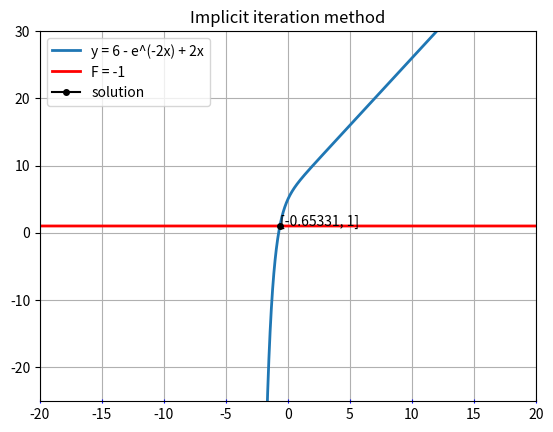

This chart was generated by the following Python code:
import matplotlib.pyplot as plt
import numpy as np

EPS = 0.001
F = 1
TAU = 0.000001 #magic number

def func(x, F):
    return 6 - np.exp(-2 * x) + 2 * x - F

def implicit(equation, x0, F, eps):
    def _temp_eq(func, x, x_prev, F, t):
        return x_prev - t * func(x, F) - x

    def _temp_eq_deriv(func, x, x_prev, F, t, h=0.0001):
        return (_temp_eq(func, x+h, x_prev, F, t) - _temp_eq(func, x-h, x_prev, F, t)) / (2 * h)
    
    def _newton_step(equation, x, x_prev, F, t):
        return (x - _temp_eq(equation, x, x_prev, F, t) / _temp_eq_deriv(equation, x, x_prev, F, t))

    def __t_n(n, tau):
        return 1 / n ** tau
    
    x = x0
    x_prev = x
    t = __t_n(1, TAU)
    x_next = _newton_step(equation, x0, x0, F, t)
    iter = 0
    while np.abs(x_next - x) > eps:
        iter += 1
        x_prev = x
        x = x_next
        t = __t_n(iter, TAU)
        x_next = _newton_step(equation, x_next, x, F, t)
    return x_next, iter


def main():
    start_values = np.array([0.1, 0.001, 1])
    
    eq_x_list = np.arange(-40, 40, 0.01)
    eq_y_list = np.array([func(x, 0) for x in eq_x_list])

    F_x_list = np.arange(-40, 40, 0.01)
    F_y_list = np.array([F for x in F_x_list])
    
    fig,ax = plt.subplots()
    ax.grid(True)
    ax.tick_params(axis='x', which='major', direction='inout',
                bottom=True, top=False, left=True, right=False, 
                color='b', labelcolor='black',
                labelbottom=True, labeltop=False, labelleft=True, labelright=False)

    plt.title("Implicit iteration method")
    plt.ylim(-25, 30)
    plt.xlim(-20, 20)

    print('########################################\n')
    print("Implicit iteration method\n")
    for x in start_values:
        print('Initial approximation: {0}'.format(x))
        implicit_solution, iterations = implicit(func, x, F, EPS)
        print('Solution: {0:.5f} | Iterations: {1}'.format(implicit_solution, iterations))
        print('Accuracy: {0}'.format(func(implicit_solution, F)))
        print('-----------------------------------------------')
    print('\n########################################')

    plt.plot(eq_x_list, eq_y_list, linewidth=2, label="y = 6 - e^(-2x) + 2x")
    plt.plot(F_x_list, F_y_list, linewidth=2, color='red', label="F = -1")

    
    plt.plot(implicit_solution,
             F,
             marker='o',
             markersize=4,
             color='black',
             label='solution'
    )
    plt.annotate("[{0:.5f}, {1}]".format(implicit_solution, F), (implicit_solution, F))
    plt.legend(loc='best')
    plt.savefig('Implicit.png', dpi=300)
    
if __name__ == '__main__':
    main()

    
